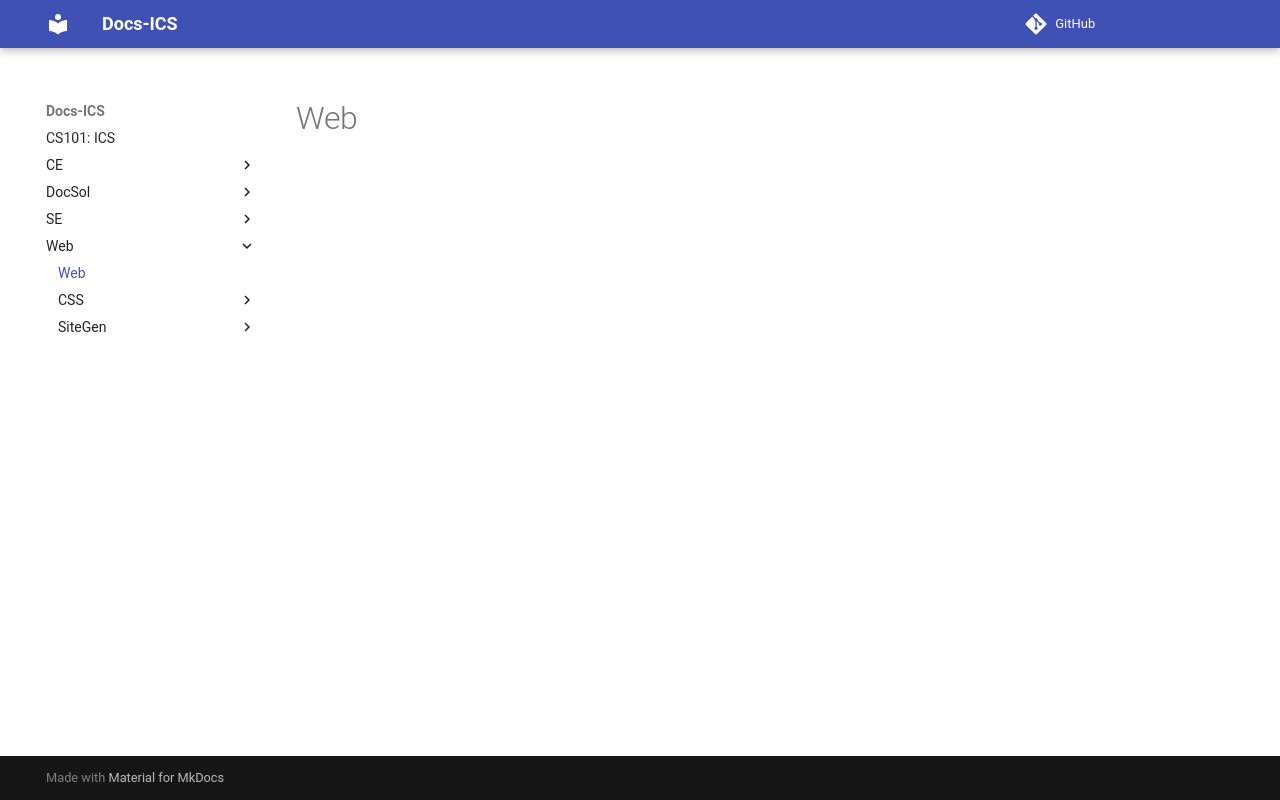

repository: abotw/CS101-ICS-DocSite · page: Web/web/index.html · generator: mkdocs

# Web
